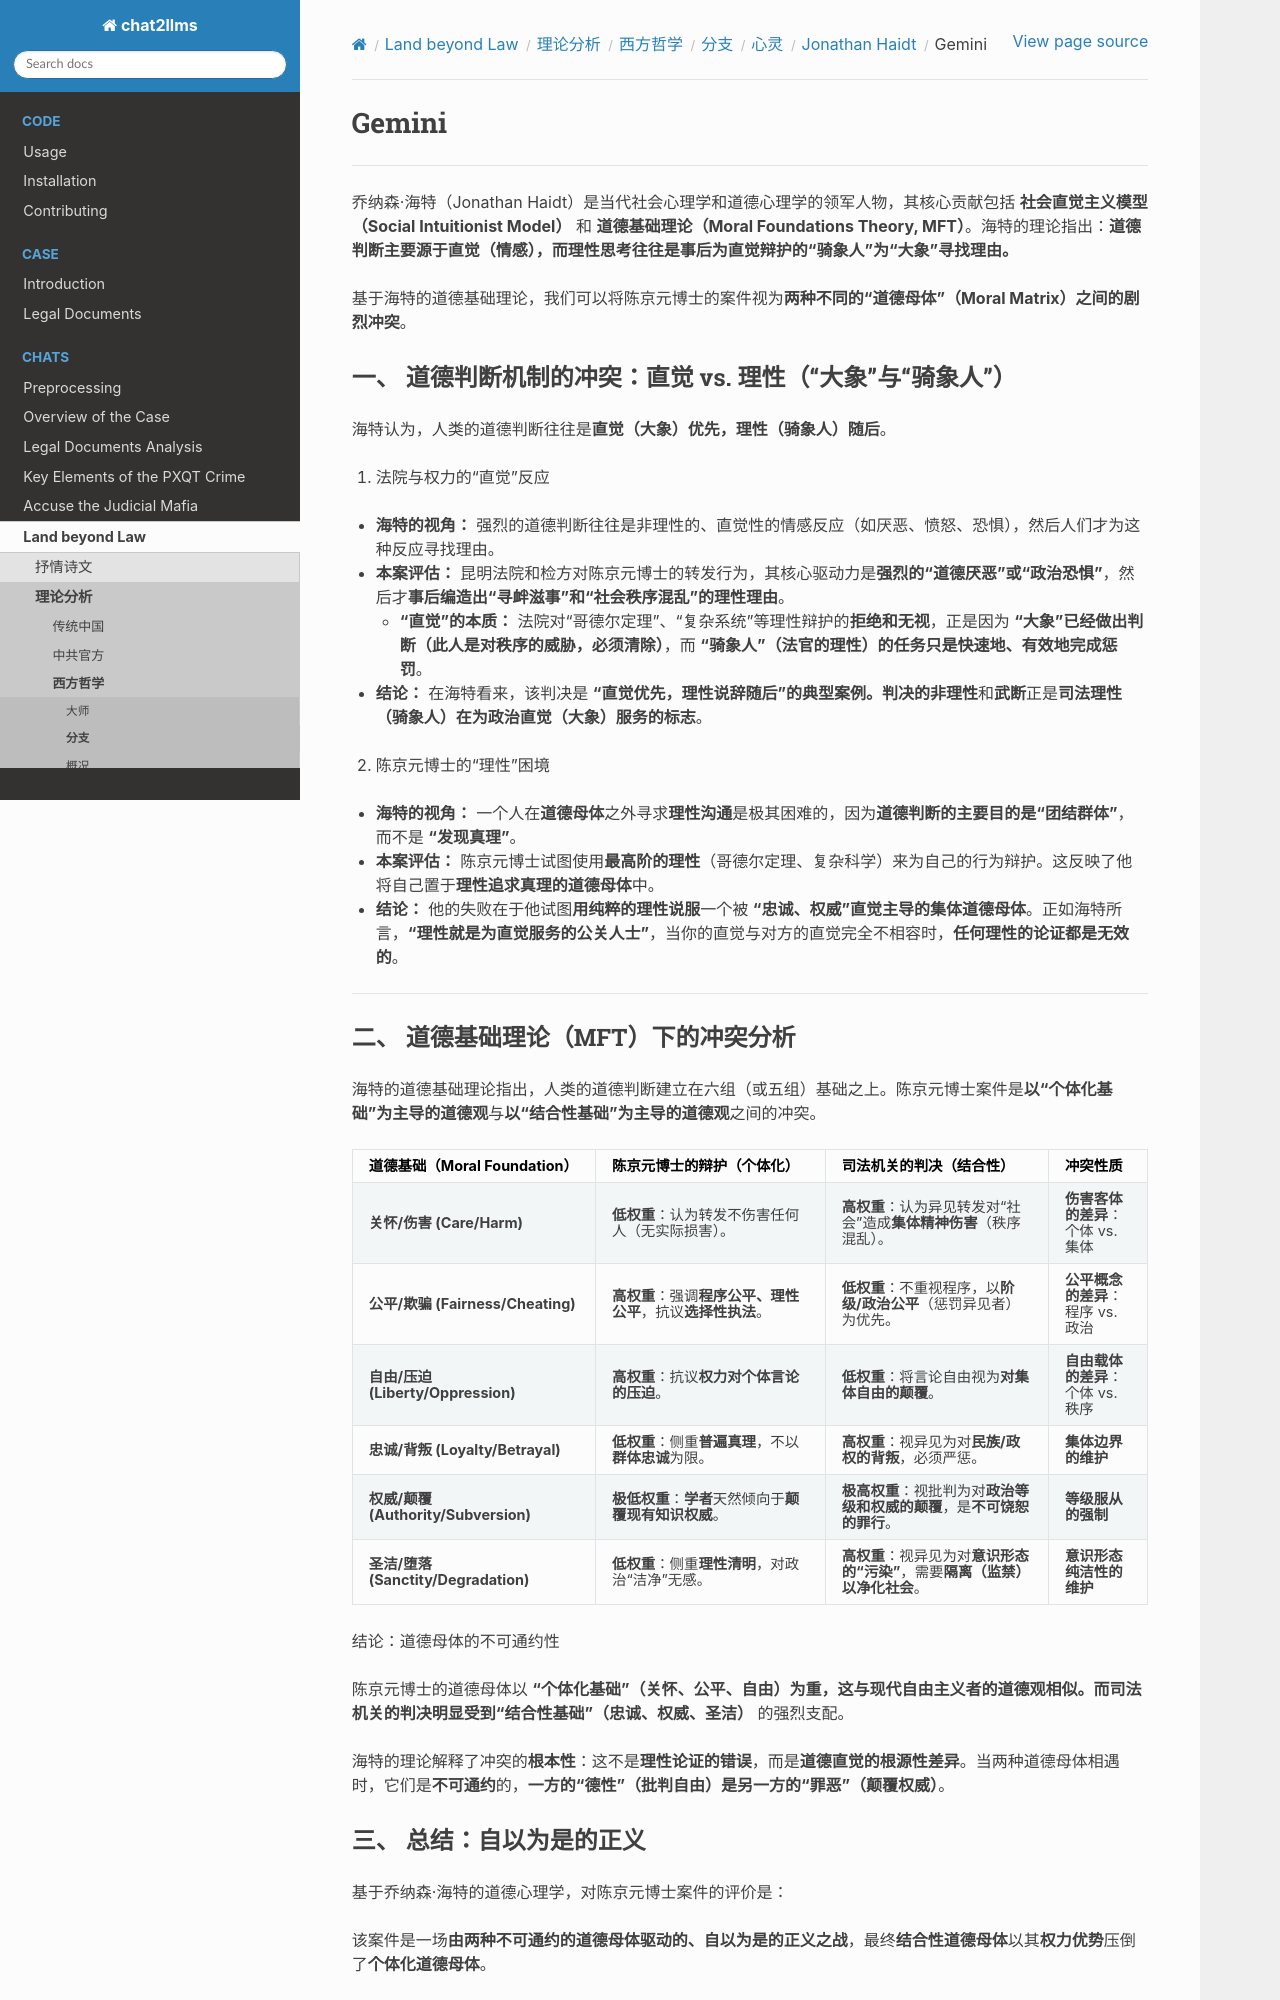

repository: goldollarch/chat2llms · page: chats/outlaw/analyse/foreign/branch/psycho/haidt/gemini.html · generator: sphinx

# Gemini

------

乔纳森·海特（Jonathan Haidt）是当代社会心理学和道德心理学的领军人物，其核心贡献包括 **社会直觉主义模型（Social Intuitionist Model）** 和 **道德基础理论（Moral Foundations Theory, MFT）**。海特的理论指出：**道德判断主要源于直觉（情感），而理性思考往往是事后为直觉辩护的“骑象人”为“大象”寻找理由。**

基于海特的道德基础理论，我们可以将陈京元博士的案件视为**两种不同的“道德母体”（Moral Matrix）之间的剧烈冲突**。

### 一、 道德判断机制的冲突：直觉 vs. 理性（“大象”与“骑象人”）

海特认为，人类的道德判断往往是**直觉（大象）优先，理性（骑象人）随后**。

1. 法院与权力的“直觉”反应

* **海特的视角：** 强烈的道德判断往往是非理性的、直觉性的情感反应（如厌恶、愤怒、恐惧），然后人们才为这种反应寻找理由。
* **本案评估：** 昆明法院和检方对陈京元博士的转发行为，其核心驱动力是**强烈的“道德厌恶”或“政治恐惧”**，然后才**事后编造出“寻衅滋事”和“社会秩序混乱”的理性理由**。
  * **“直觉”的本质：** 法院对“哥德尔定理”、“复杂系统”等理性辩护的**拒绝和无视**，正是因为 **“大象”已经做出判断（此人是对秩序的威胁，必须清除）**，而 **“骑象人”（法官的理性）**的任务只是**快速地、有效地完成惩罚**。
* **结论：** 在海特看来，该判决是 **“直觉优先，理性说辞随后”**的典型案例。判决的**非理性**和**武断**正是**司法理性（骑象人）在为政治直觉（大象）服务的标志**。

2. 陈京元博士的“理性”困境

* **海特的视角：** 一个人在**道德母体**之外寻求**理性沟通**是极其困难的，因为**道德判断的主要目的是“团结群体”**，而不是 **“发现真理”**。
* **本案评估：** 陈京元博士试图使用**最高阶的理性**（哥德尔定理、复杂科学）来为自己的行为辩护。这反映了他将自己置于**理性追求真理的道德母体**中。
* **结论：** 他的失败在于他试图**用纯粹的理性说服**一个被 **“忠诚、权威”**直觉主导的**集体道德母体**。正如海特所言，**“理性就是为直觉服务的公关人士”**，当你的直觉与对方的直觉完全不相容时，**任何理性的论证都是无效的**。

---
